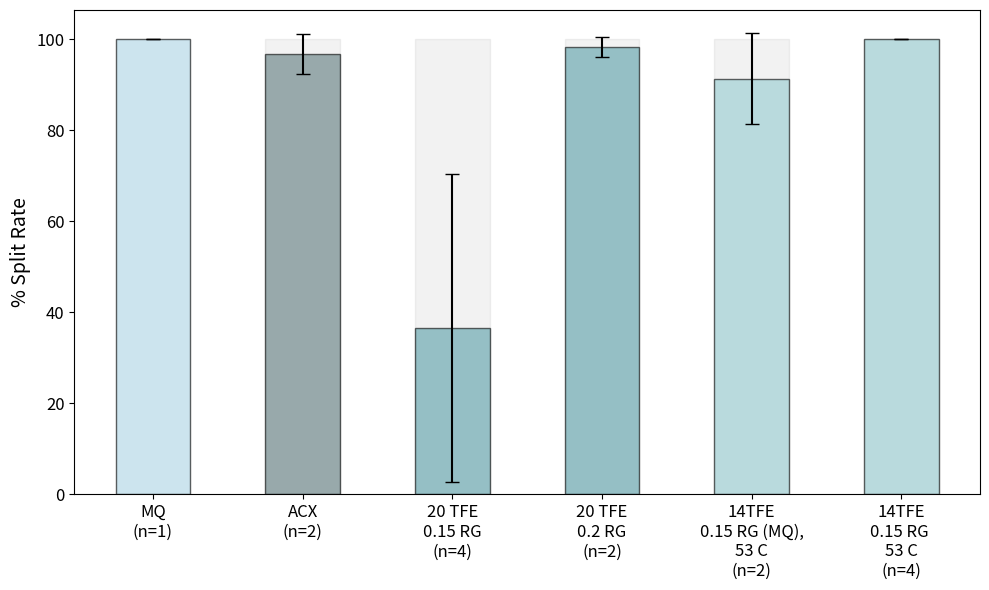

Recreate this plot in Python.
import pandas as pd
import numpy as np
import matplotlib.pyplot as plt

# Updated sample data with two measurements for ACX
data = {
    "label": [
        "ACX\n(n=2)", "MQ\n(n=1)", "20 TFE\n0.15 RG\n(n=4)",
        "20 TFE\n0.2 RG\n(n=2)", "14TFE\n0.15 RG (MQ),\n53 C\n(n=2)",
        "14TFE\n0.15 RG \n53 C\n(n=4)"
    ],
    "exp 1": [100, 100, 46.875, 96.875, 100, 100],
    "exp 2": [93.75, np.nan, 89.0625, 100, 100, 100],
    "exp 3": [np.nan, np.nan, 28.125, np.nan, 84.375, np.nan],
    "exp 4": [np.nan, np.nan, 18.75, np.nan, 81.25, np.nan],
    "exp 5": [np.nan, np.nan, 0, np.nan, np.nan, np.nan]
}

df = pd.DataFrame(data)

# Reshape data to long format and drop NaN values
df_long = df.melt(id_vars='label', value_name='split_rate').dropna()

# Compute summary statistics (mean and standard deviation)
summary = df_long.groupby('label').agg(
    mean_split_rate=('split_rate', 'mean'),
    std_split_rate=('split_rate', 'std')
).reset_index()

# For groups with a single observation, replace NaN std with 0
summary['std_split_rate'] = summary['std_split_rate'].fillna(0)

# Define a custom order for the bars
custom_order = [
    "MQ\n(n=1)",
    "ACX\n(n=2)",
    "20 TFE\n0.15 RG\n(n=4)",
    "20 TFE\n0.2 RG\n(n=2)",
    "14TFE\n0.15 RG (MQ),\n53 C\n(n=2)",
    "14TFE\n0.15 RG \n53 C\n(n=4)"
]
summary['label'] = pd.Categorical(summary['label'], categories=custom_order, ordered=True)
summary = summary.sort_values('label')

# ---------------------------
# Define explicit colors for each group:
# ---------------------------
colors = {
    "MQ": "#B4DCEC",        # A distinct, lighter greyish-teal for MQ
    "ACX": "#5C797D",       # A different for ACX
    "20 TFE": "#589EA8",    # Slightly darker version for 20 TFE
    "14TFE": "#94CACF"      # Lighter tone for 14TFE
}

# Function to choose the color based on the label
def assign_color(label):
    label_str = str(label)
    if label_str.startswith("MQ"):
        return colors["MQ"]
    elif label_str.startswith("ACX"):
        return colors["ACX"]
    elif label_str.startswith("20 TFE"):
        return colors["20 TFE"]
    elif label_str.startswith("14TFE"):
        return colors["14TFE"]
    else:
        return "#CCCCCC"  # fallback color

# Create a list of colors for the bars in order
bar_colors = summary['label'].astype(str).apply(assign_color).tolist()

# Plotting the bar chart with explicit colors and a reduced bar width
plt.figure(figsize=(10, 6))
bars = plt.bar(
    summary['label'],
    summary['mean_split_rate'],
    width=0.5,  # Reduced width (default is often around 0.8)
    yerr=summary['std_split_rate'],
    color=bar_colors,
    capsize=5,
    alpha=0.6,
    edgecolor='black'
)

# Optional: Add a background shading up to 100%
for bar in bars:
    plt.gca().add_patch(
        plt.Rectangle(
            (bar.get_x(), 0),
            bar.get_width(),  # This automatically adjusts to the new width
            100,
            color='gray', alpha=0.1, zorder=0
        )
    )

plt.title("", fontsize=16)
plt.ylabel("% Split Rate", fontsize=14)
plt.xticks(rotation=0, ha='center', fontsize=12)
plt.yticks(fontsize=12)

plt.tight_layout()
plt.savefig("high_res_plot.png", dpi=300, bbox_inches='tight')
plt.show()
